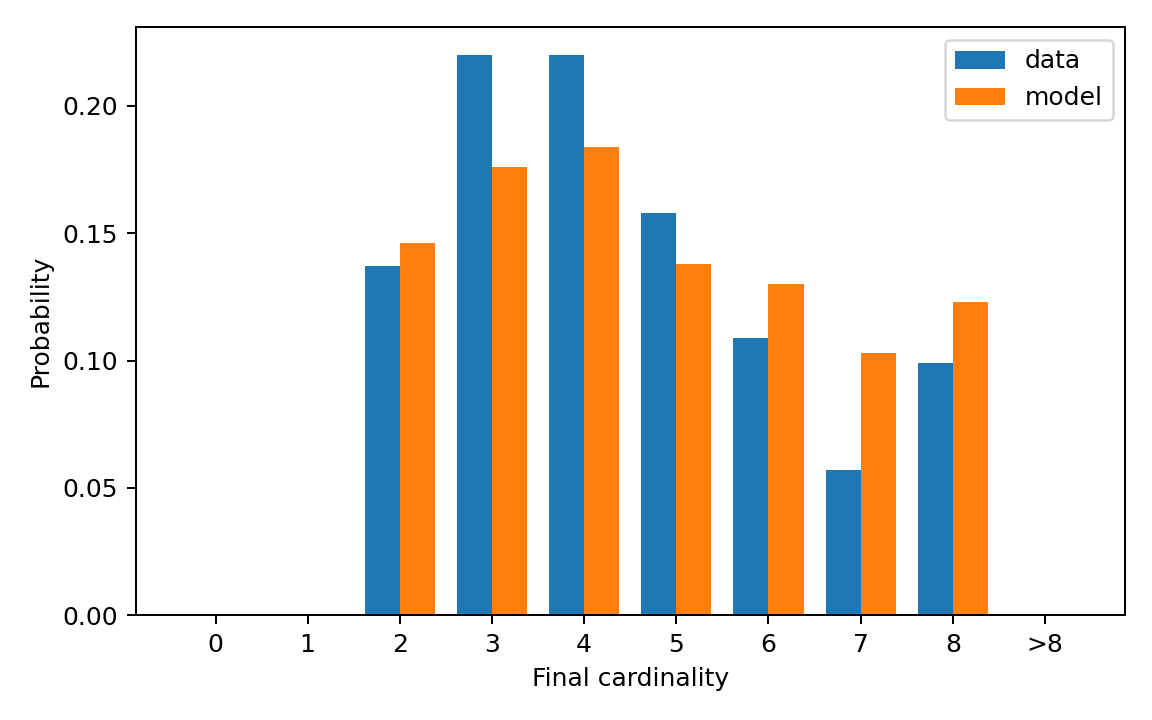

Values plotted in this chart, from the file beside it:
cardinality, cardinality_label, reference_probability, generated_probability
0, 0, 0.0, 0.0
1, 1, 0.0, 0.0
2, 2, 0.137, 0.146
3, 3, 0.22, 0.176
4, 4, 0.22, 0.184
5, 5, 0.158, 0.138
6, 6, 0.109, 0.13
7, 7, 0.057, 0.103
8, 8, 0.099, 0.123
9, >8, 0.0, 0.0
